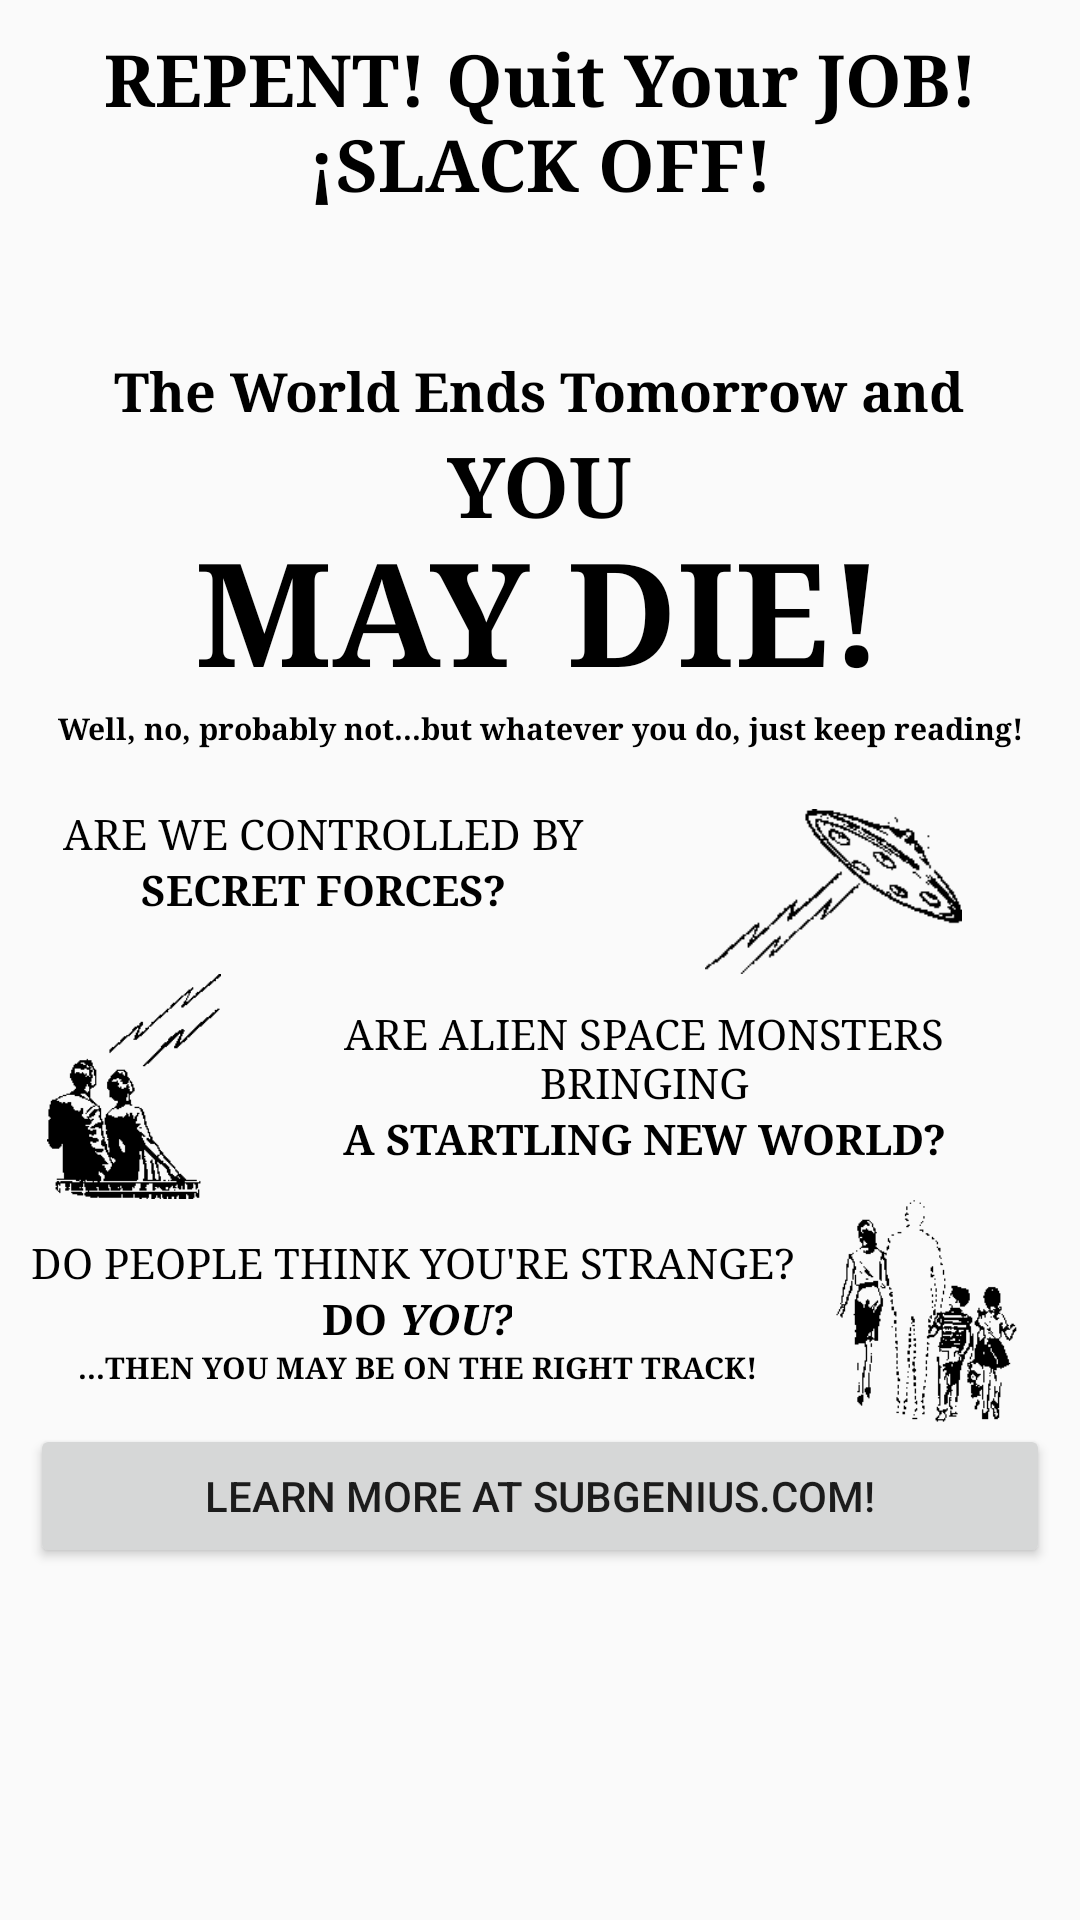

Write the Android layout XML for this screen, with the resource values it uses.
<!-- AndroidManifest.xml: application theme AppTheme -->
<!-- res/layout/pam1.xml -->
<?xml version="1.0" encoding="utf-8"?>
<ScrollView
    xmlns:android="http://schemas.android.com/apk/res/android"
    android:layout_width="match_parent"
    android:layout_height="match_parent"
    android:padding="10sp">

    <RelativeLayout
        android:layout_width="match_parent"
        android:layout_height="wrap_content"
        android:orientation="vertical">

        <TextView
            android:id="@+id/textView3"
            style="@style/pam1_normal"
            android:layout_width="match_parent"
            android:layout_height="wrap_content"
            android:layout_alignParentTop="true"
            android:gravity="center"
            android:text="REPENT! Quit Your JOB! ¡SLACK OFF!"
            android:textSize="24sp"
            android:textStyle="bold"/>

        <TextView
            android:id="@+id/textView2"
            style="@style/pam1_normal"
            android:layout_width="wrap_content"
            android:layout_height="wrap_content"
            android:layout_below="@+id/textView3"
            android:layout_centerHorizontal="true"
            android:layout_marginTop="47dp"
            android:text="The World Ends Tomorrow and"
            android:textSize="18sp"
            android:textStyle="bold"/>

        <TextView
            android:id="@+id/textView5"
            style="@style/pam1_normal"
            android:layout_width="wrap_content"
            android:layout_height="wrap_content"
            android:layout_below="@+id/textView2"
            android:layout_centerHorizontal="true"
            android:text="YOU"
            android:textSize="28sp"
            android:textStyle="bold"
            />

        <TextView
            android:id="@+id/textView4"
            style="@style/pam1_normal"
            android:layout_width="wrap_content"
            android:layout_height="wrap_content"
            android:layout_below="@+id/textView5"
            android:layout_centerHorizontal="true"
            android:layout_marginTop="-10sp"
            android:text="MAY DIE!"
            android:textSize="48sp"
            android:textStyle="bold"
            />

        <TextView
            android:id="@+id/textViewPROBNOT"
            style="@style/pam1_normal"
            android:layout_width="match_parent"
            android:layout_height="wrap_content"
            android:layout_below="@+id/textView4"
            android:layout_centerHorizontal="true"
            android:gravity="center"
            android:text="Well, no, probably not...but whatever you do, just keep reading!"
            android:textSize="10sp"
            android:textStyle="bold"
            />

        
        <LinearLayout
            android:id="@+id/pam1_block_arewecontrolled"
            android:layout_width="match_parent"
            android:layout_height="wrap_content"
            android:layout_below="@id/textViewPROBNOT"
            >

            <LinearLayout
                android:layout_width="wrap_content"
                android:layout_height="wrap_content"
                android:layout_gravity="center"
                android:layout_weight="1"
                android:orientation="vertical">

                <TextView
                    style="@style/pam1_normal"
                    android:layout_width="match_parent"
                    android:layout_height="wrap_content"
                    android:gravity="center"
                    android:text="ARE WE CONTROLLED BY"
                    />

                <TextView
                    style="@style/pam1_normal"
                    android:layout_width="match_parent"
                    android:layout_height="wrap_content"
                    android:gravity="center"
                    android:text="SECRET FORCES?"
                    android:textStyle="bold"
                    />
            </LinearLayout>

            <ImageView
                android:layout_width="100dp"
                android:layout_height="wrap_content"
                android:layout_weight="2"
                android:adjustViewBounds="true"
                android:maxHeight="75dp"
                android:maxWidth="75dp"
                android:paddingTop="20dp"
                android:src="@drawable/pam1_ufo"/>
        </LinearLayout>

        
        <LinearLayout
            android:id="@+id/pam1_block_arealienmonsters"
            android:layout_width="match_parent"
            android:layout_height="wrap_content"
            android:layout_below="@id/pam1_block_arewecontrolled"
            >

            <ImageView
                android:layout_width="75dp"
                android:layout_height="wrap_content"
                android:layout_weight="2"
                android:adjustViewBounds="true"
                android:maxHeight="75dp"
                android:maxWidth="75dp"
                android:src="@drawable/pam1_hypno"/>

            <LinearLayout
                android:layout_width="wrap_content"
                android:layout_height="wrap_content"
                android:layout_gravity="center"
                android:layout_weight="1"
                android:orientation="vertical">

                <TextView
                    style="@style/pam1_normal"
                    android:layout_width="match_parent"
                    android:layout_height="wrap_content"
                    android:gravity="center"
                    android:text="ARE ALIEN SPACE MONSTERS BRINGING"
                    />

                <TextView
                    style="@style/pam1_normal"
                    android:layout_width="match_parent"
                    android:layout_height="wrap_content"
                    android:gravity="center"
                    android:text="A STARTLING NEW WORLD?"
                    android:textStyle="bold"
                    />
            </LinearLayout>
        </LinearLayout>
        
        <LinearLayout
            android:id="@+id/pam1_block_strange"
            android:layout_width="match_parent"
            android:layout_height="wrap_content"
            android:layout_below="@id/pam1_block_arealienmonsters"
            >

            <LinearLayout
                android:layout_width="wrap_content"
                android:layout_height="wrap_content"
                android:layout_gravity="center"
                android:layout_weight="1"
                android:orientation="vertical">

                <TextView
                    style="@style/pam1_normal"
                    android:layout_width="wrap_content"
                    android:layout_height="wrap_content"
                    android:gravity="center"
                    android:text="DO PEOPLE THINK YOU'RE STRANGE?"
                    />

                <LinearLayout
                    android:layout_width="wrap_content"
                    android:layout_height="wrap_content"
                    android:layout_gravity="center"
                    android:orientation="horizontal">

                    <TextView
                        style="@style/pam1_normal"
                        android:layout_width="match_parent"
                        android:layout_height="wrap_content"
                        android:gravity="center"
                        android:text="DO "
                        android:textStyle="bold"
                        />

                    <TextView
                        style="@style/pam1_normal"
                        android:layout_width="match_parent"
                        android:layout_height="wrap_content"
                        android:gravity="center"
                        android:text="YOU?"
                        android:textStyle="bold|italic"
                        />

                </LinearLayout>

                <TextView
                    style="@style/pam1_normal"
                    android:layout_width="wrap_content"
                    android:layout_height="wrap_content"
                    android:layout_gravity="center"
                    android:gravity="center"
                    android:text="...THEN YOU MAY BE ON THE RIGHT TRACK!"
                    android:textSize="10sp"
                    android:textStyle="bold"
                    />

            </LinearLayout>

            <ImageView
                android:layout_width="75dp"
                android:layout_height="wrap_content"
                android:layout_weight="2"
                android:adjustViewBounds="true"
                android:maxHeight="75dp"
                android:maxWidth="75dp"
                android:src="@drawable/pam1_walking"/>
        </LinearLayout>

        <Button
            android:layout_width="match_parent"
            android:layout_height="wrap_content"
            android:layout_below="@id/pam1_block_strange"
            android:onClick="btnLaunchSite"
            android:text="Learn more at SubGenius.com!"
            />
    </RelativeLayout>
</ScrollView>
<!-- resources referenced by this layout -->
<resources>
  <!-- drawable pam1_hypno: png bitmap (drawable, 3113 bytes) -->
  <!-- drawable pam1_ufo: png bitmap (drawable, 2336 bytes) -->
  <!-- drawable pam1_walking: png bitmap (drawable, 3656 bytes) -->
  <style name="pam1_normal">
          <item name="android:typeface">serif</item>
          <item name="android:textColor">#000000</item>
          <item name="android:selectable">true</item>
          <item name="android:textIsSelectable">true</item>
      </style>
  <style name="AppTheme" parent="Theme.AppCompat.Light.DarkActionBar">
          
          <item name="colorPrimary">@color/colorPrimary</item>
          <item name="colorPrimaryDark">@color/colorPrimaryDark</item>
          <item name="colorAccent">@color/colorAccent</item>
      </style>
  <color name="colorPrimary">#a9a9a9</color>
  <color name="colorPrimaryDark">#5a5a5a</color>
  <color name="colorAccent">#444444</color>
</resources>
